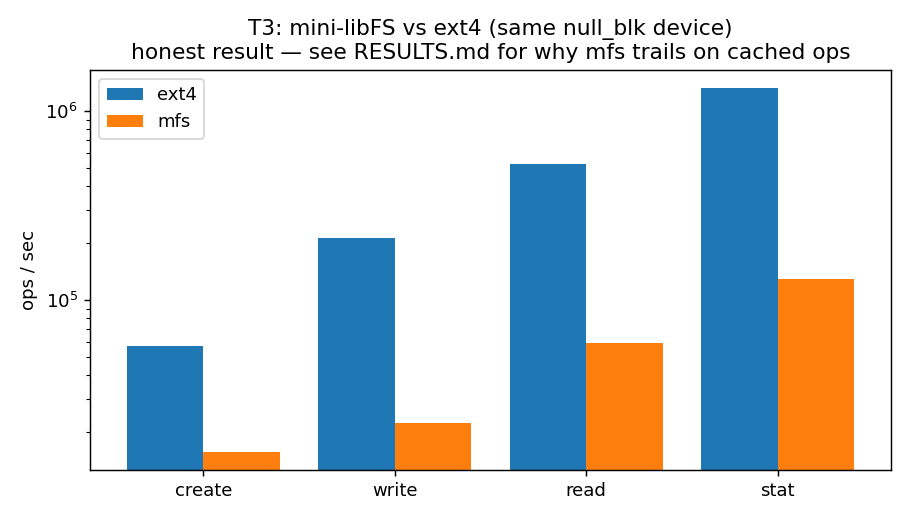

Values plotted in this chart, from the file beside it:
target, op, nfiles, us_per_op, ops_per_s
mfs, create, 5000, 63.24, 15814
mfs, write, 5000, 44.45, 22499
mfs, read, 5000, 16.91, 59152
mfs, stat, 5000, 7.739, 129224
ext4, create, 5000, 17.41, 57436
ext4, write, 5000, 4.695, 212990
ext4, read, 5000, 1.905, 525007
ext4, stat, 5000, 0.757, 1321290
